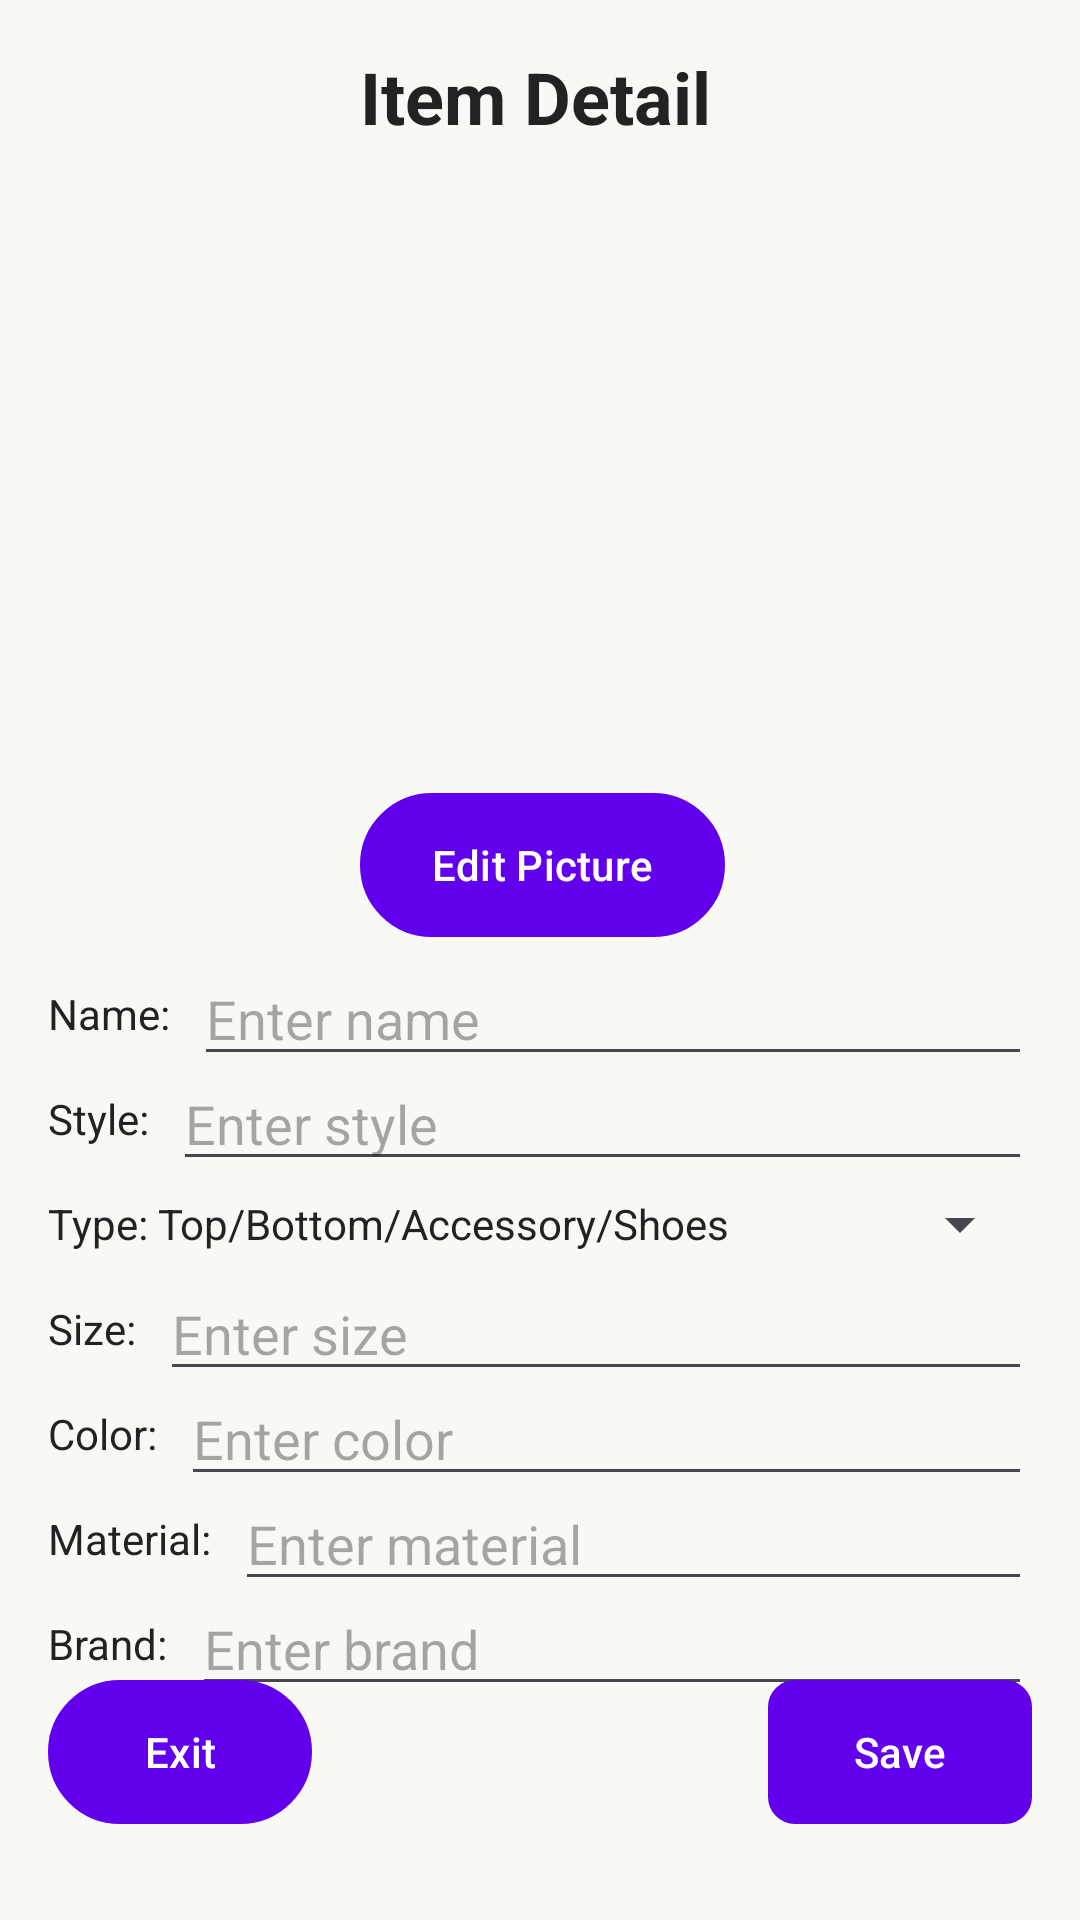

Android layout source for this screen:
<!-- AndroidManifest.xml: application theme Theme.MyApp -->
<!-- res/layout/activity_item_detail.xml -->
<?xml version="1.0" encoding="utf-8"?>
<androidx.constraintlayout.widget.ConstraintLayout
    xmlns:android="http://schemas.android.com/apk/res/android"
    xmlns:app="http://schemas.android.com/apk/res-auto"
    android:layout_width="match_parent"
    android:layout_height="match_parent"
    android:background="#F8F8F4"
    android:id="@id/main"
    android:padding="16dp">

    

    

    <TextView
        android:id="@+id/tvItemTitle"
        android:layout_width="wrap_content"
        android:layout_height="wrap_content"
        android:layout_marginStart="104dp"
        android:text="Item Detail"
        android:textColor="#222222"
        android:textSize="24sp"
        android:textStyle="bold"
        app:layout_constraintStart_toStartOf="parent"
        app:layout_constraintTop_toTopOf="parent" />

    

    
    <ImageView
        android:id="@+id/ivItemPicture"
        android:layout_width="200dp"
        android:layout_height="200dp"
        android:layout_marginTop="8dp"
        android:contentDescription="Item Picture"
        android:scaleType="centerCrop"
        app:layout_constraintEnd_toEndOf="parent"
        app:layout_constraintStart_toStartOf="parent"
        app:layout_constraintTop_toBottomOf="@id/tvItemTitle" />

    <Button
        android:id="@+id/btnEditPicture"
        android:layout_width="wrap_content"
        android:layout_height="wrap_content"
        android:layout_marginStart="104dp"
        android:layout_marginTop="8dp"
        android:background="@drawable/bg_button_unveil"
        android:text="Edit Picture"
        app:layout_constraintStart_toStartOf="parent"
        app:layout_constraintTop_toBottomOf="@id/ivItemPicture" />

    <TextView
        android:id="@+id/tvNameLabel"
        android:layout_width="wrap_content"
        android:layout_height="wrap_content"
        android:text="Name:"
        android:textColor="#222222"
        app:layout_constraintTop_toBottomOf="@id/btnEditPicture"
        app:layout_constraintStart_toStartOf="parent"
        android:layout_marginTop="16dp" />

    <EditText
        android:id="@+id/etName"
        android:layout_width="0dp"
        android:layout_height="wrap_content"
        android:hint="Enter name"
        android:layout_marginStart="8dp"
        app:layout_constraintTop_toTopOf="@id/tvNameLabel"
        app:layout_constraintBottom_toBottomOf="@id/tvNameLabel"
        app:layout_constraintStart_toEndOf="@id/tvNameLabel"
        app:layout_constraintEnd_toEndOf="parent" />

    <TextView
        android:id="@+id/tvStyleLabel"
        android:layout_width="wrap_content"
        android:layout_height="wrap_content"
        android:text="Style:"
        android:textColor="#222222"
        app:layout_constraintTop_toBottomOf="@id/tvNameLabel"
        app:layout_constraintStart_toStartOf="parent"
        android:layout_marginTop="16dp" />

    <EditText
        android:id="@+id/etStyle"
        android:layout_width="0dp"
        android:layout_height="wrap_content"
        android:hint="Enter style"
        android:layout_marginStart="8dp"
        app:layout_constraintTop_toTopOf="@id/tvStyleLabel"
        app:layout_constraintBottom_toBottomOf="@id/tvStyleLabel"
        app:layout_constraintStart_toEndOf="@id/tvStyleLabel"
        app:layout_constraintEnd_toEndOf="parent" />

    <TextView
        android:id="@+id/tvTypeLabel"
        android:layout_width="wrap_content"
        android:layout_height="wrap_content"
        android:text="Type: Top/Bottom/Accessory/Shoes"
        android:textColor="#222222"
        app:layout_constraintTop_toBottomOf="@id/tvStyleLabel"
        app:layout_constraintStart_toStartOf="parent"
        android:layout_marginTop="16dp" />

    <Spinner
        android:id="@+id/spType"
        android:layout_width="0dp"
        android:layout_height="wrap_content"
        android:layout_marginStart="8dp"
        app:layout_constraintTop_toTopOf="@id/tvTypeLabel"
        app:layout_constraintBottom_toBottomOf="@id/tvTypeLabel"
        app:layout_constraintStart_toEndOf="@id/tvTypeLabel"
        app:layout_constraintEnd_toEndOf="parent" />

    <TextView
        android:id="@+id/tvSizeLabel"
        android:layout_width="wrap_content"
        android:layout_height="wrap_content"
        android:text="Size:"
        android:textColor="#222222"
        app:layout_constraintTop_toBottomOf="@id/tvTypeLabel"
        app:layout_constraintStart_toStartOf="parent"
        android:layout_marginTop="16dp" />

    <EditText
        android:id="@+id/etSize"
        android:layout_width="0dp"
        android:layout_height="wrap_content"
        android:hint="Enter size"
        android:layout_marginStart="8dp"
        app:layout_constraintTop_toTopOf="@id/tvSizeLabel"
        app:layout_constraintBottom_toBottomOf="@id/tvSizeLabel"
        app:layout_constraintStart_toEndOf="@id/tvSizeLabel"
        app:layout_constraintEnd_toEndOf="parent" />

    <TextView
        android:id="@+id/tvColorLabel"
        android:layout_width="wrap_content"
        android:layout_height="wrap_content"
        android:text="Color:"
        android:textColor="#222222"
        app:layout_constraintTop_toBottomOf="@id/tvSizeLabel"
        app:layout_constraintStart_toStartOf="parent"
        android:layout_marginTop="16dp" />

    <EditText
        android:id="@+id/etColor"
        android:layout_width="0dp"
        android:layout_height="wrap_content"
        android:hint="Enter color"
        android:layout_marginStart="8dp"
        app:layout_constraintTop_toTopOf="@id/tvColorLabel"
        app:layout_constraintBottom_toBottomOf="@id/tvColorLabel"
        app:layout_constraintStart_toEndOf="@id/tvColorLabel"
        app:layout_constraintEnd_toEndOf="parent" />

    <TextView
        android:id="@+id/tvMaterialLabel"
        android:layout_width="wrap_content"
        android:layout_height="wrap_content"
        android:text="Material:"
        android:textColor="#222222"
        app:layout_constraintTop_toBottomOf="@id/tvColorLabel"
        app:layout_constraintStart_toStartOf="parent"
        android:layout_marginTop="16dp" />

    <EditText
        android:id="@+id/etMaterial"
        android:layout_width="0dp"
        android:layout_height="wrap_content"
        android:hint="Enter material"
        android:layout_marginStart="8dp"
        app:layout_constraintTop_toTopOf="@id/tvMaterialLabel"
        app:layout_constraintBottom_toBottomOf="@id/tvMaterialLabel"
        app:layout_constraintStart_toEndOf="@id/tvMaterialLabel"
        app:layout_constraintEnd_toEndOf="parent" />

    <TextView
        android:id="@+id/tvBrandLabel"
        android:layout_width="wrap_content"
        android:layout_height="wrap_content"
        android:text="Brand:"
        android:textColor="#222222"
        app:layout_constraintTop_toBottomOf="@id/tvMaterialLabel"
        app:layout_constraintStart_toStartOf="parent"
        android:layout_marginTop="16dp" />

    <EditText
        android:id="@+id/etBrand"
        android:layout_width="0dp"
        android:layout_height="wrap_content"
        android:hint="Enter brand"
        android:layout_marginStart="8dp"
        app:layout_constraintTop_toTopOf="@id/tvBrandLabel"
        app:layout_constraintBottom_toBottomOf="@id/tvBrandLabel"
        app:layout_constraintStart_toEndOf="@id/tvBrandLabel"
        app:layout_constraintEnd_toEndOf="parent" />

    <TextView
        android:id="@+id/tvWeatherLabel"
        android:layout_width="wrap_content"
        android:layout_height="wrap_content"
        android:text="Weather: All"
        android:textColor="#222222"
        app:layout_constraintTop_toBottomOf="@id/tvBrandLabel"
        app:layout_constraintStart_toStartOf="parent"
        android:layout_marginTop="16dp" />

    <Spinner
        android:id="@+id/spWeather"
        android:layout_width="0dp"
        android:layout_height="wrap_content"
        android:layout_marginStart="8dp"
        app:layout_constraintTop_toTopOf="@id/tvWeatherLabel"
        app:layout_constraintBottom_toBottomOf="@id/tvWeatherLabel"
        app:layout_constraintStart_toEndOf="@id/tvWeatherLabel"
        app:layout_constraintEnd_toEndOf="parent" />

    
    <Button
        android:id="@+id/btnExit"
        android:layout_width="wrap_content"
        android:layout_height="wrap_content"
        android:text="Exit"
        android:background="@drawable/bg_button_unveil"
        app:layout_constraintBottom_toBottomOf="parent"
        app:layout_constraintStart_toStartOf="parent"
        android:layout_marginBottom="16dp" />

    <Button
        android:id="@+id/btnSave"
        android:layout_width="wrap_content"
        android:layout_height="wrap_content"
        android:text="Save"
        android:background="@drawable/bg_button_selected"
        app:layout_constraintBottom_toBottomOf="parent"
        app:layout_constraintEnd_toEndOf="parent"
        android:layout_marginBottom="16dp" />

</androidx.constraintlayout.widget.ConstraintLayout>
<!-- resources referenced by this layout -->
<resources>
  <!-- drawable bg_button_selected (drawable) -->
  <?xml version="1.0" encoding="utf-8"?>
  <shape xmlns:android="http://schemas.android.com/apk/res/android">
      <solid android:color="#E6F3DA" /> 
      <corners android:radius="8dp" />
      <stroke
          android:width="2dp"
          android:color="#FFD700" /> 
  </shape>
  <!-- drawable bg_button_unveil (drawable) -->
  <?xml version="1.0" encoding="utf-8"?>
  <shape xmlns:android="http://schemas.android.com/apk/res/android">
      <solid android:color="#F5F5DC" /> 
      <corners android:radius="24dp" /> 
      <padding
          android:left="12dp"
          android:top="8dp"
          android:right="12dp"
          android:bottom="8dp" />
      <stroke android:width="2dp" android:color="#000000" />
  </shape>
  <style name="Theme.MyApp" parent="Theme.Material3.DayNight.NoActionBar">
          
          <item name="colorPrimary">@color/purple_500</item>
          <item name="colorSecondary">@color/teal_700</item>
          <item name="titleTextColor">#000</item>
          <item name="descriptionTextColor">#666</item>
  
          
          <item name="android:colorBackground">#FFFFFF</item>
          <item name="colorOnBackground">#000000</item>
  
          
          <item name="shapeAppearanceSmallComponent">@style/RoundedCorner12</item>
      </style>
  <color name="purple_500">#6200EE</color>
  <color name="teal_700">#018786</color>
  <style name="RoundedCorner12" parent="ShapeAppearance.Material3.SmallComponent">
          <item name="cornerSize">12dp</item>
      </style>
</resources>
